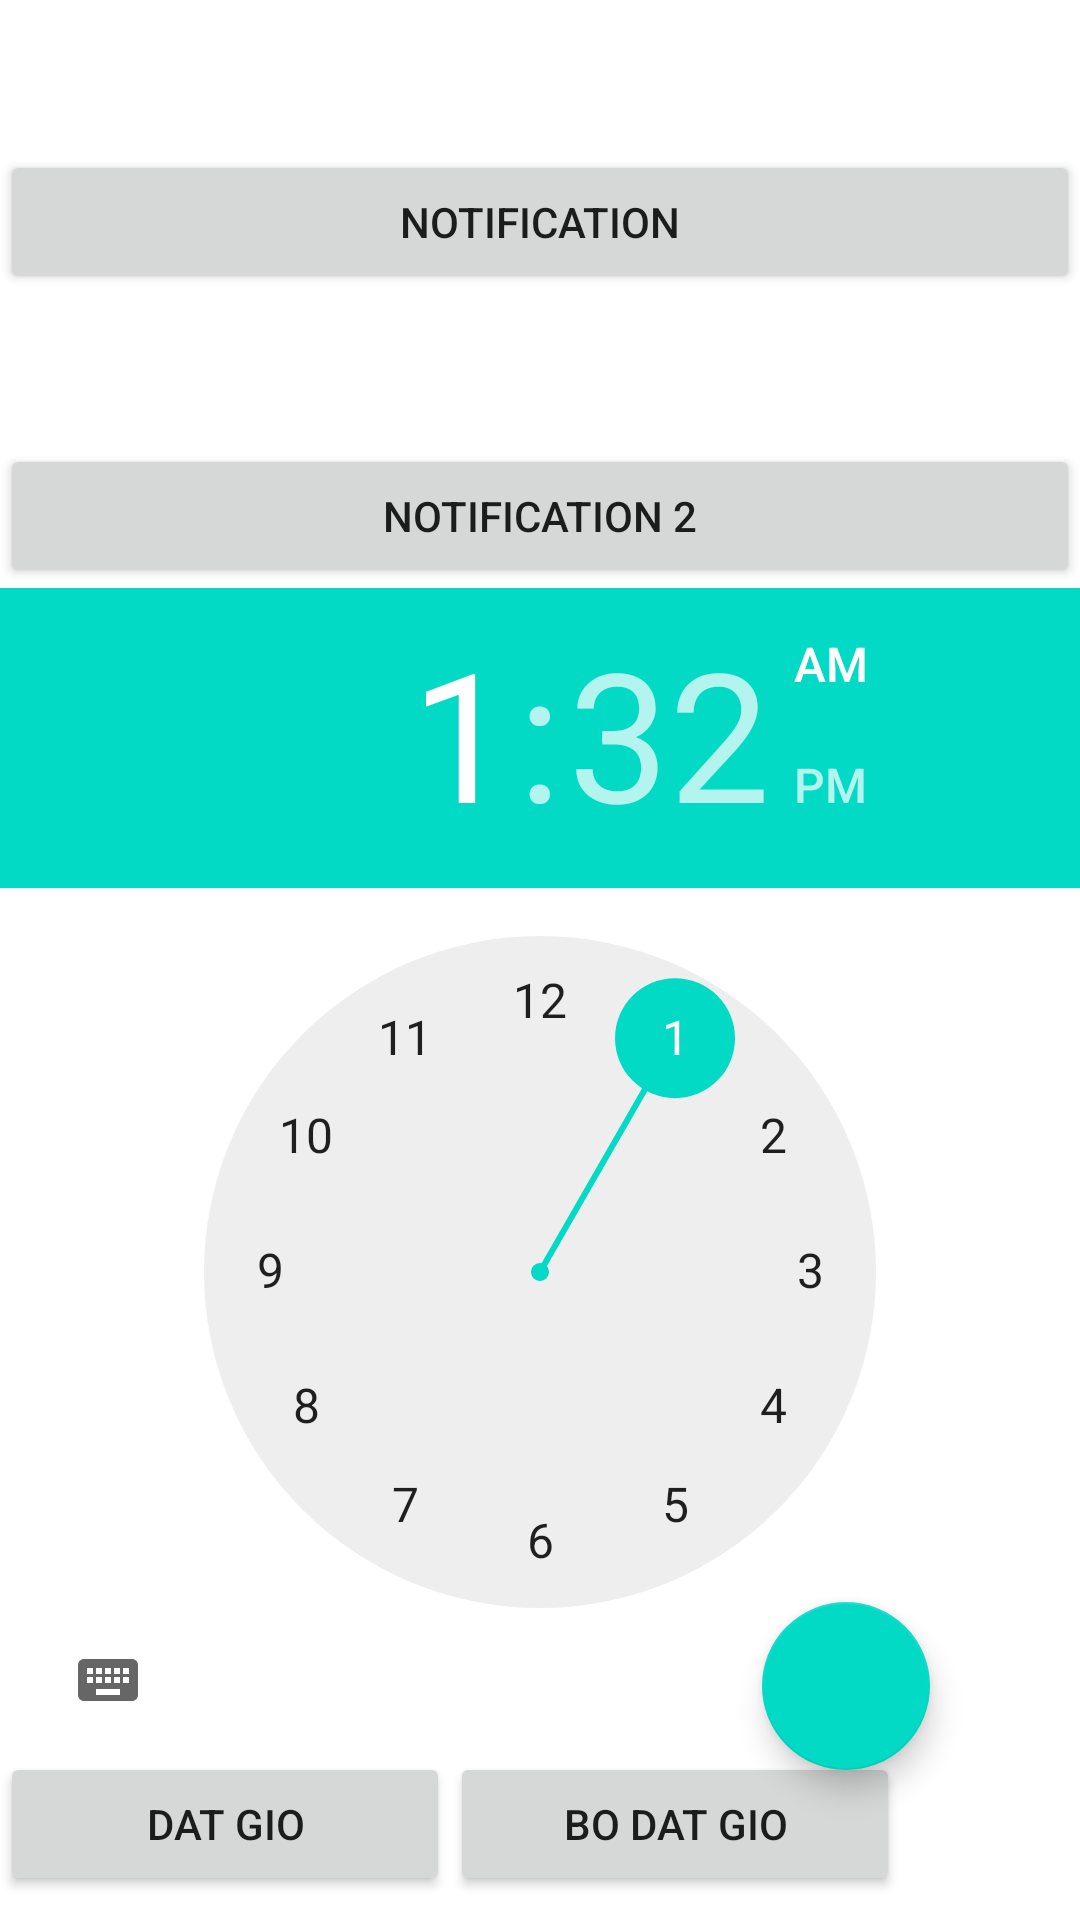

Android layout source for this screen:
<!-- AndroidManifest.xml: application theme Theme.Session11 -->
<!-- res/layout/activity_main.xml -->
<?xml version="1.0" encoding="utf-8"?>
<androidx.constraintlayout.widget.ConstraintLayout xmlns:android="http://schemas.android.com/apk/res/android"
    xmlns:app="http://schemas.android.com/apk/res-auto"
    xmlns:tools="http://schemas.android.com/tools"
    android:layout_width="match_parent"
    android:layout_height="match_parent"
    tools:context=".MainActivity">

    <Button
        android:id="@+id/bt"
        app:layout_constraintTop_toTopOf="parent"
        android:text="Notification"
        android:layout_marginTop="50dp"
        android:layout_width="match_parent"
        android:layout_height="wrap_content"/>
    <Button
        android:id="@+id/bt2"
        app:layout_constraintTop_toBottomOf="@id/bt"
        android:text="Notification 2"
        android:layout_marginTop="50dp"
        android:layout_width="match_parent"
        android:layout_height="wrap_content"/>
    <TimePicker
        android:id="@+id/time"
        app:layout_constraintTop_toBottomOf="@id/bt2"
        android:layout_width="wrap_content"
        android:layout_height="wrap_content"/>
    <Button
        android:id="@+id/btHen"
        android:text="Dat gio"
        app:layout_constraintTop_toBottomOf="@id/time"
        app:layout_constraintLeft_toLeftOf="parent"
        android:layout_width="150dp"
        android:layout_height="wrap_content"/>
    <Button
        android:id="@+id/btBo"
        android:text="Bo Dat gio"
        app:layout_constraintTop_toBottomOf="@id/time"
        app:layout_constraintLeft_toRightOf="@id/btHen"
        android:layout_width="150dp"
        android:layout_height="wrap_content"/>

    <com.google.android.material.floatingactionbutton.FloatingActionButton
        android:id="@+id/fab"
        app:layout_constraintBottom_toBottomOf="parent"
        app:layout_constraintRight_toRightOf="parent"
        android:layout_marginBottom="50dp"
        android:layout_marginRight="50dp"
        android:src="@drawable/ic_notifications"
        android:layout_width="wrap_content"
        android:layout_height="wrap_content"/>
</androidx.constraintlayout.widget.ConstraintLayout>
<!-- resources referenced by this layout -->
<resources>
  <style name="Theme.Session11" parent="Theme.MaterialComponents.DayNight.DarkActionBar">
          
          <item name="colorPrimary">@color/purple_500</item>
          <item name="colorPrimaryVariant">@color/purple_700</item>
          <item name="colorOnPrimary">@color/white</item>
          
          <item name="colorSecondary">@color/teal_200</item>
          <item name="colorSecondaryVariant">@color/teal_700</item>
          <item name="colorOnSecondary">@color/black</item>
          
          <item name="android:statusBarColor">?attr/colorPrimaryVariant</item>
          
      </style>
  <!-- not gathered from this repository: default colours our renderer supplied (Android Studio template values) -->
  <color name="purple_500">#FF6200EE</color>
  <color name="purple_700">#FF3700B3</color>
  <color name="teal_200">#FF03DAC5</color>
  <color name="teal_700">#FF018786</color>
  <color name="black">#FF000000</color>
  <color name="white">#FFFFFFFF</color>
</resources>
